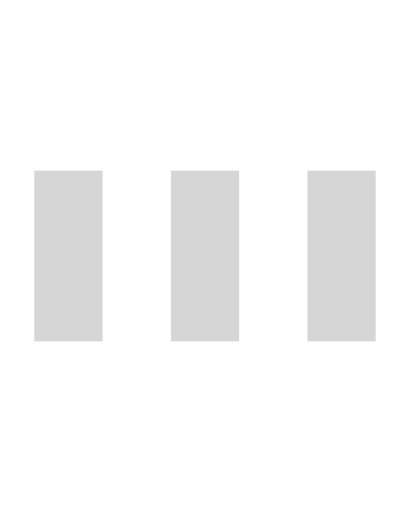
t = 0.00 s
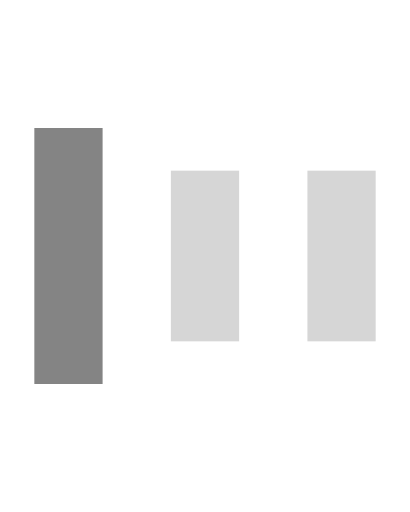
t = 0.15 s
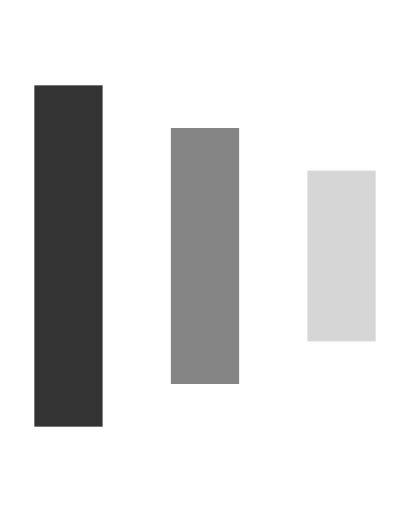
t = 0.30 s
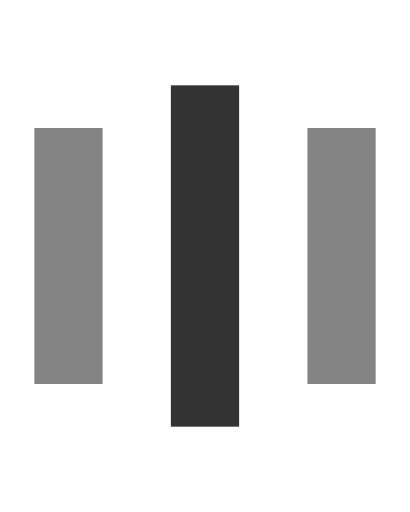
t = 0.45 s
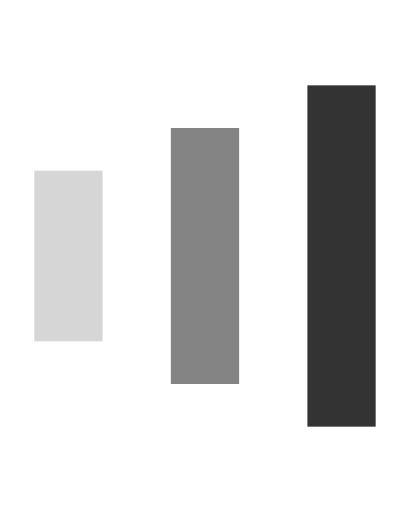
t = 0.60 s
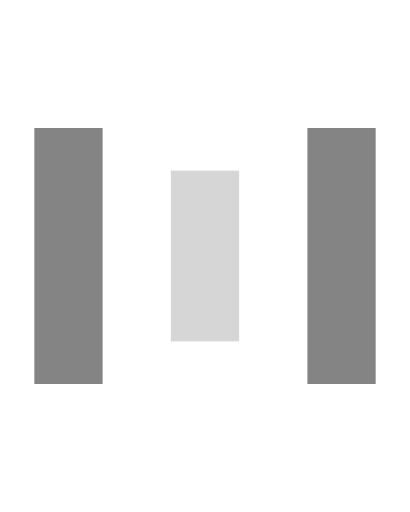
t = 0.75 s

The animated SVG that drew these frames (rendered in a browser with its animation timeline set to each time). Animation: 9 SMIL elements (animate=9); one cycle of 0.90 s, repeats indefinitely.

  <svg version="1.1" id="Layer_1" xmlns="http://www.w3.org/2000/svg" xmlns:xlink="http://www.w3.org/1999/xlink" x="0px" y="0px"
     width="24px" height="30px" viewBox="0 0 24 30" style="enable-background:new 0 0 50 50;" xml:space="preserve">
    <rect x="2" y="10" width="4" height="10" fill="#333" opacity="0.2">
      <animate attributeName="opacity" attributeType="XML" values="0.2; 1; .2" begin="0s" dur="0.6s" repeatCount="indefinite" />
      <animate attributeName="height" attributeType="XML" values="10; 20; 10" begin="0s" dur="0.6s" repeatCount="indefinite" />
      <animate attributeName="y" attributeType="XML" values="10; 5; 10" begin="0s" dur="0.6s" repeatCount="indefinite" />
    </rect>
    <rect x="10" y="10" width="4" height="10" fill="#333"  opacity="0.2">
      <animate attributeName="opacity" attributeType="XML" values="0.2; 1; .2" begin="0.15s" dur="0.6s" repeatCount="indefinite" />
      <animate attributeName="height" attributeType="XML" values="10; 20; 10" begin="0.15s" dur="0.6s" repeatCount="indefinite" />
      <animate attributeName="y" attributeType="XML" values="10; 5; 10" begin="0.15s" dur="0.6s" repeatCount="indefinite" />
    </rect>
    <rect x="18" y="10" width="4" height="10" fill="#333"  opacity="0.2">
      <animate attributeName="opacity" attributeType="XML" values="0.2; 1; .2" begin="0.3s" dur="0.6s" repeatCount="indefinite" />
      <animate attributeName="height" attributeType="XML" values="10; 20; 10" begin="0.3s" dur="0.6s" repeatCount="indefinite" />
      <animate attributeName="y" attributeType="XML" values="10; 5; 10" begin="0.3s" dur="0.6s" repeatCount="indefinite" />
    </rect>
  </svg>
